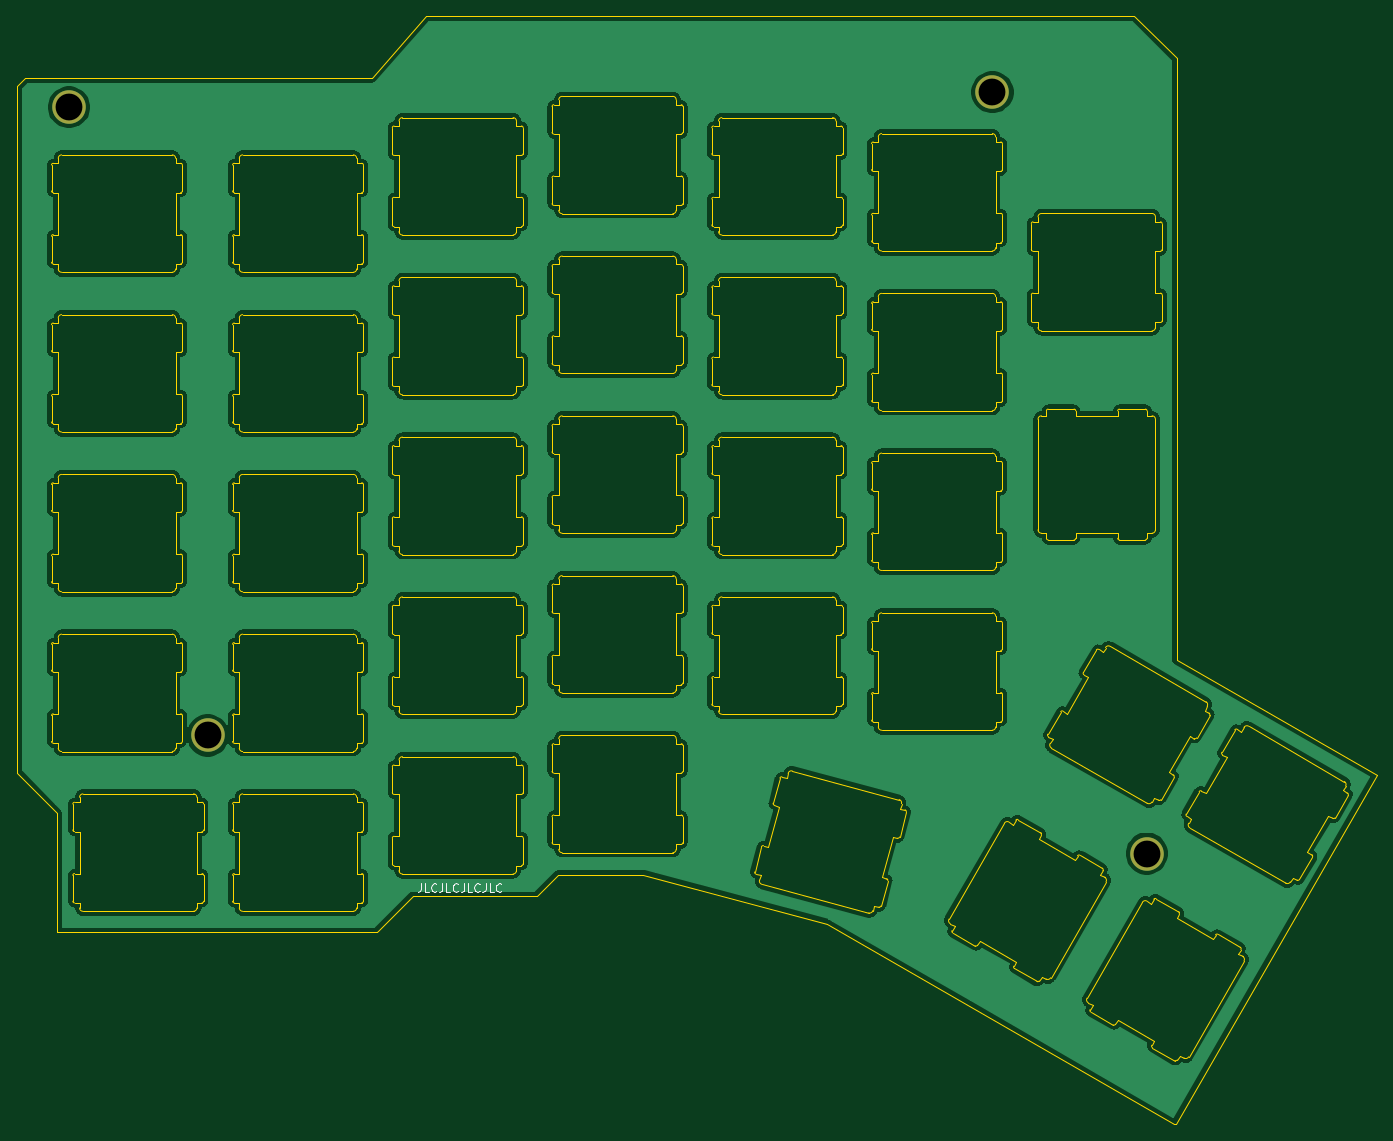
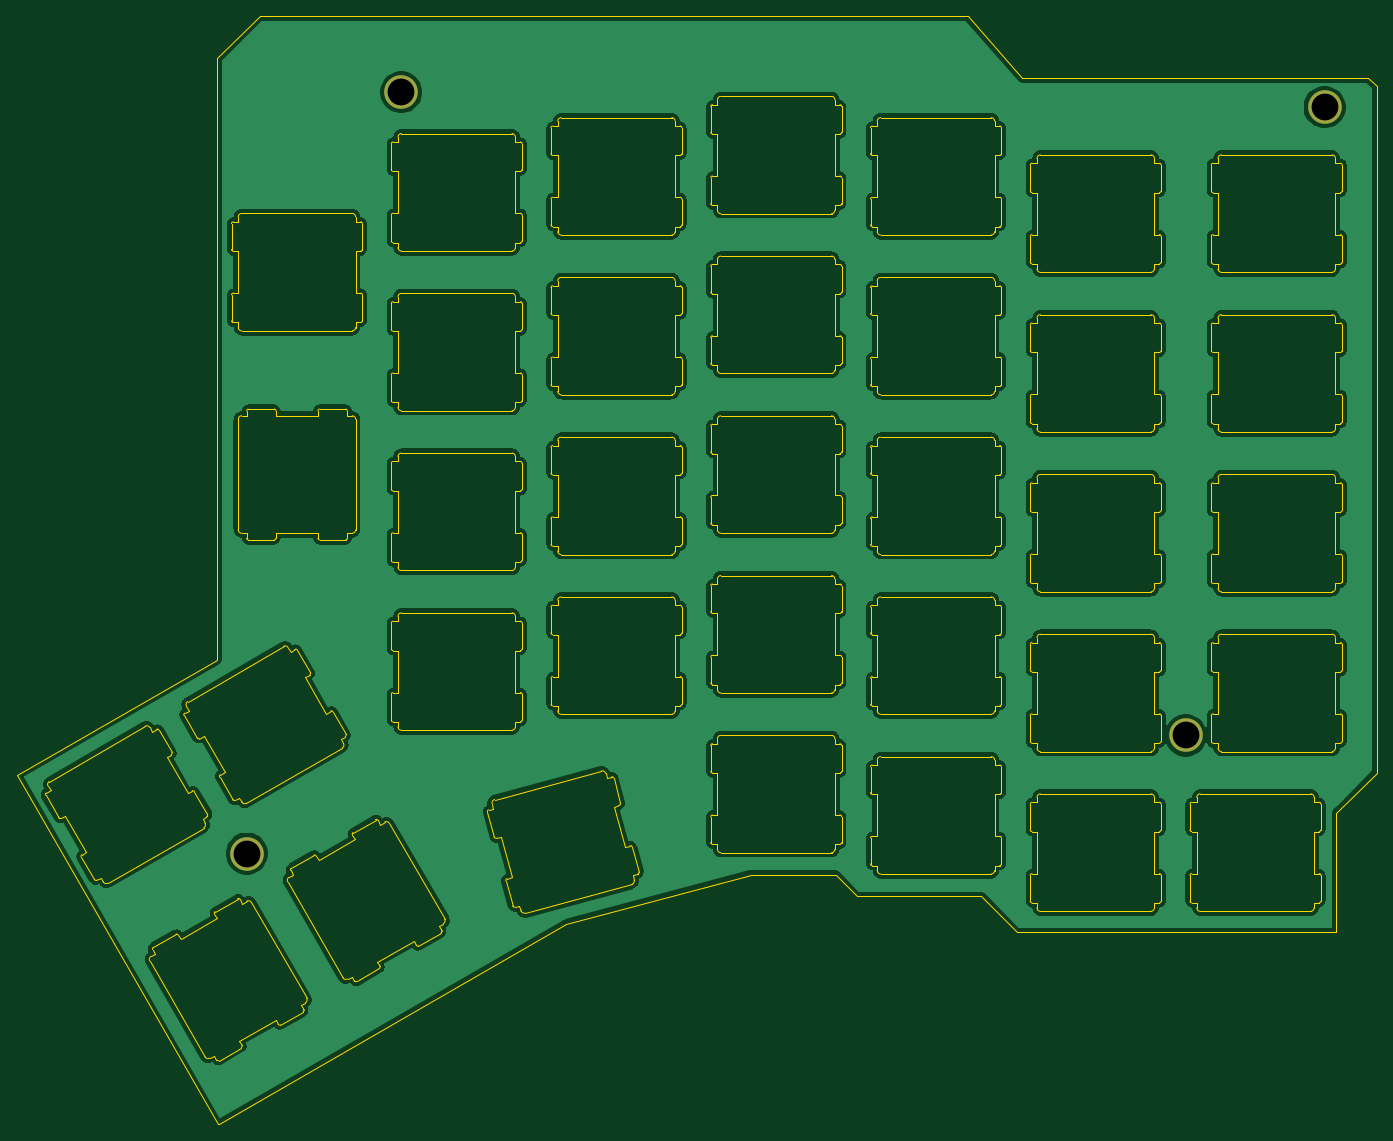
Circuit board: 10 layer files. Board 162.2 x 132.1 mm.
- bottom_copper: redox_rev2_ng-TOP-B_Cu.gbl (842246 bytes)
- bottom_mask: redox_rev2_ng-TOP-B_Mask.gbs (651 bytes)
- paste: redox_rev2_ng-TOP-B_Paste.gbp (515 bytes)
- bottom_silk: redox_rev2_ng-TOP-B_SilkS.gbo (516 bytes)
- outline: redox_rev2_ng-TOP-Edge_Cuts.gm1 (71399 bytes)
- top_copper: redox_rev2_ng-TOP-F_Cu.gtl (842246 bytes)
- top_mask: redox_rev2_ng-TOP-F_Mask.gts (651 bytes)
- paste: redox_rev2_ng-TOP-F_Paste.gtp (515 bytes)
- top_silk: redox_rev2_ng-TOP-F_SilkS.gto (3242 bytes)
- drill: redox_rev2_ng-TOP.drl (341 bytes)

=== bottom_copper: redox_rev2_ng-TOP-B_Cu.gbl (842246 bytes, source omitted) ===
=== bottom_mask: redox_rev2_ng-TOP-B_Mask.gbs ===
G04 #@! TF.GenerationSoftware,KiCad,Pcbnew,(5.1.5)-3*
G04 #@! TF.CreationDate,2020-05-13T01:52:57+04:00*
G04 #@! TF.ProjectId,redox_rev2_ng-TOP,7265646f-785f-4726-9576-325f6e672d54,2.0 NG*
G04 #@! TF.SameCoordinates,Original*
G04 #@! TF.FileFunction,Soldermask,Bot*
G04 #@! TF.FilePolarity,Negative*
%FSLAX46Y46*%
G04 Gerber Fmt 4.6, Leading zero omitted, Abs format (unit mm)*
G04 Created by KiCad (PCBNEW (5.1.5)-3) date 2020-05-13 01:52:57*
%MOMM*%
%LPD*%
G04 APERTURE LIST*
%ADD10C,4.000000*%
G04 APERTURE END LIST*
D10*
X195839000Y-52200000D03*
X85725000Y-53975000D03*
X102287000Y-128905000D03*
X214249000Y-143002000D03*
M02*

=== paste: redox_rev2_ng-TOP-B_Paste.gbp ===
G04 #@! TF.GenerationSoftware,KiCad,Pcbnew,(5.1.5)-3*
G04 #@! TF.CreationDate,2020-05-13T01:52:56+04:00*
G04 #@! TF.ProjectId,redox_rev2_ng-TOP,7265646f-785f-4726-9576-325f6e672d54,2.0 NG*
G04 #@! TF.SameCoordinates,Original*
G04 #@! TF.FileFunction,Paste,Bot*
G04 #@! TF.FilePolarity,Positive*
%FSLAX46Y46*%
G04 Gerber Fmt 4.6, Leading zero omitted, Abs format (unit mm)*
G04 Created by KiCad (PCBNEW (5.1.5)-3) date 2020-05-13 01:52:56*
%MOMM*%
%LPD*%
G04 APERTURE LIST*
G04 APERTURE END LIST*
M02*

=== bottom_silk: redox_rev2_ng-TOP-B_SilkS.gbo ===
G04 #@! TF.GenerationSoftware,KiCad,Pcbnew,(5.1.5)-3*
G04 #@! TF.CreationDate,2020-05-13T01:52:56+04:00*
G04 #@! TF.ProjectId,redox_rev2_ng-TOP,7265646f-785f-4726-9576-325f6e672d54,2.0 NG*
G04 #@! TF.SameCoordinates,Original*
G04 #@! TF.FileFunction,Legend,Bot*
G04 #@! TF.FilePolarity,Positive*
%FSLAX46Y46*%
G04 Gerber Fmt 4.6, Leading zero omitted, Abs format (unit mm)*
G04 Created by KiCad (PCBNEW (5.1.5)-3) date 2020-05-13 01:52:56*
%MOMM*%
%LPD*%
G04 APERTURE LIST*
G04 APERTURE END LIST*
M02*

=== outline: redox_rev2_ng-TOP-Edge_Cuts.gm1 (71399 bytes, source omitted) ===
=== top_copper: redox_rev2_ng-TOP-F_Cu.gtl (842246 bytes, source omitted) ===
=== top_mask: redox_rev2_ng-TOP-F_Mask.gts ===
G04 #@! TF.GenerationSoftware,KiCad,Pcbnew,(5.1.5)-3*
G04 #@! TF.CreationDate,2020-05-13T01:52:57+04:00*
G04 #@! TF.ProjectId,redox_rev2_ng-TOP,7265646f-785f-4726-9576-325f6e672d54,2.0 NG*
G04 #@! TF.SameCoordinates,Original*
G04 #@! TF.FileFunction,Soldermask,Top*
G04 #@! TF.FilePolarity,Negative*
%FSLAX46Y46*%
G04 Gerber Fmt 4.6, Leading zero omitted, Abs format (unit mm)*
G04 Created by KiCad (PCBNEW (5.1.5)-3) date 2020-05-13 01:52:57*
%MOMM*%
%LPD*%
G04 APERTURE LIST*
%ADD10C,4.000000*%
G04 APERTURE END LIST*
D10*
X195839000Y-52200000D03*
X85725000Y-53975000D03*
X102287000Y-128905000D03*
X214249000Y-143002000D03*
M02*

=== paste: redox_rev2_ng-TOP-F_Paste.gtp ===
G04 #@! TF.GenerationSoftware,KiCad,Pcbnew,(5.1.5)-3*
G04 #@! TF.CreationDate,2020-05-13T01:52:56+04:00*
G04 #@! TF.ProjectId,redox_rev2_ng-TOP,7265646f-785f-4726-9576-325f6e672d54,2.0 NG*
G04 #@! TF.SameCoordinates,Original*
G04 #@! TF.FileFunction,Paste,Top*
G04 #@! TF.FilePolarity,Positive*
%FSLAX46Y46*%
G04 Gerber Fmt 4.6, Leading zero omitted, Abs format (unit mm)*
G04 Created by KiCad (PCBNEW (5.1.5)-3) date 2020-05-13 01:52:56*
%MOMM*%
%LPD*%
G04 APERTURE LIST*
G04 APERTURE END LIST*
M02*

=== top_silk: redox_rev2_ng-TOP-F_SilkS.gto ===
G04 #@! TF.GenerationSoftware,KiCad,Pcbnew,(5.1.5)-3*
G04 #@! TF.CreationDate,2020-05-13T01:52:56+04:00*
G04 #@! TF.ProjectId,redox_rev2_ng-TOP,7265646f-785f-4726-9576-325f6e672d54,2.0 NG*
G04 #@! TF.SameCoordinates,Original*
G04 #@! TF.FileFunction,Legend,Top*
G04 #@! TF.FilePolarity,Positive*
%FSLAX46Y46*%
G04 Gerber Fmt 4.6, Leading zero omitted, Abs format (unit mm)*
G04 Created by KiCad (PCBNEW (5.1.5)-3) date 2020-05-13 01:52:56*
%MOMM*%
%LPD*%
G04 APERTURE LIST*
%ADD10C,0.150000*%
G04 APERTURE END LIST*
D10*
X127680952Y-146552380D02*
X127680952Y-147266666D01*
X127633333Y-147409523D01*
X127538095Y-147504761D01*
X127395238Y-147552380D01*
X127300000Y-147552380D01*
X128633333Y-147552380D02*
X128157142Y-147552380D01*
X128157142Y-146552380D01*
X129538095Y-147457142D02*
X129490476Y-147504761D01*
X129347619Y-147552380D01*
X129252380Y-147552380D01*
X129109523Y-147504761D01*
X129014285Y-147409523D01*
X128966666Y-147314285D01*
X128919047Y-147123809D01*
X128919047Y-146980952D01*
X128966666Y-146790476D01*
X129014285Y-146695238D01*
X129109523Y-146600000D01*
X129252380Y-146552380D01*
X129347619Y-146552380D01*
X129490476Y-146600000D01*
X129538095Y-146647619D01*
X130252380Y-146552380D02*
X130252380Y-147266666D01*
X130204761Y-147409523D01*
X130109523Y-147504761D01*
X129966666Y-147552380D01*
X129871428Y-147552380D01*
X131204761Y-147552380D02*
X130728571Y-147552380D01*
X130728571Y-146552380D01*
X132109523Y-147457142D02*
X132061904Y-147504761D01*
X131919047Y-147552380D01*
X131823809Y-147552380D01*
X131680952Y-147504761D01*
X131585714Y-147409523D01*
X131538095Y-147314285D01*
X131490476Y-147123809D01*
X131490476Y-146980952D01*
X131538095Y-146790476D01*
X131585714Y-146695238D01*
X131680952Y-146600000D01*
X131823809Y-146552380D01*
X131919047Y-146552380D01*
X132061904Y-146600000D01*
X132109523Y-146647619D01*
X132823809Y-146552380D02*
X132823809Y-147266666D01*
X132776190Y-147409523D01*
X132680952Y-147504761D01*
X132538095Y-147552380D01*
X132442857Y-147552380D01*
X133776190Y-147552380D02*
X133300000Y-147552380D01*
X133300000Y-146552380D01*
X134680952Y-147457142D02*
X134633333Y-147504761D01*
X134490476Y-147552380D01*
X134395238Y-147552380D01*
X134252380Y-147504761D01*
X134157142Y-147409523D01*
X134109523Y-147314285D01*
X134061904Y-147123809D01*
X134061904Y-146980952D01*
X134109523Y-146790476D01*
X134157142Y-146695238D01*
X134252380Y-146600000D01*
X134395238Y-146552380D01*
X134490476Y-146552380D01*
X134633333Y-146600000D01*
X134680952Y-146647619D01*
X135395238Y-146552380D02*
X135395238Y-147266666D01*
X135347619Y-147409523D01*
X135252380Y-147504761D01*
X135109523Y-147552380D01*
X135014285Y-147552380D01*
X136347619Y-147552380D02*
X135871428Y-147552380D01*
X135871428Y-146552380D01*
X137252380Y-147457142D02*
X137204761Y-147504761D01*
X137061904Y-147552380D01*
X136966666Y-147552380D01*
X136823809Y-147504761D01*
X136728571Y-147409523D01*
X136680952Y-147314285D01*
X136633333Y-147123809D01*
X136633333Y-146980952D01*
X136680952Y-146790476D01*
X136728571Y-146695238D01*
X136823809Y-146600000D01*
X136966666Y-146552380D01*
X137061904Y-146552380D01*
X137204761Y-146600000D01*
X137252380Y-146647619D01*
M02*

=== drill: redox_rev2_ng-TOP.drl ===
M48
; DRILL file {KiCad (5.1.5)-3} date 05/13/20 01:53:00
; FORMAT={3:3/ absolute / metric / suppress leading zeros}
; #@! TF.CreationDate,2020-05-13T01:53:00+04:00
; #@! TF.GenerationSoftware,Kicad,Pcbnew,(5.1.5)-3
FMAT,2
METRIC,TZ
T1C3.200
%
G90
G05
T1
X214249Y-143002
X102287Y-128905
X195839Y-52200
X85725Y-53975
T0
M30

